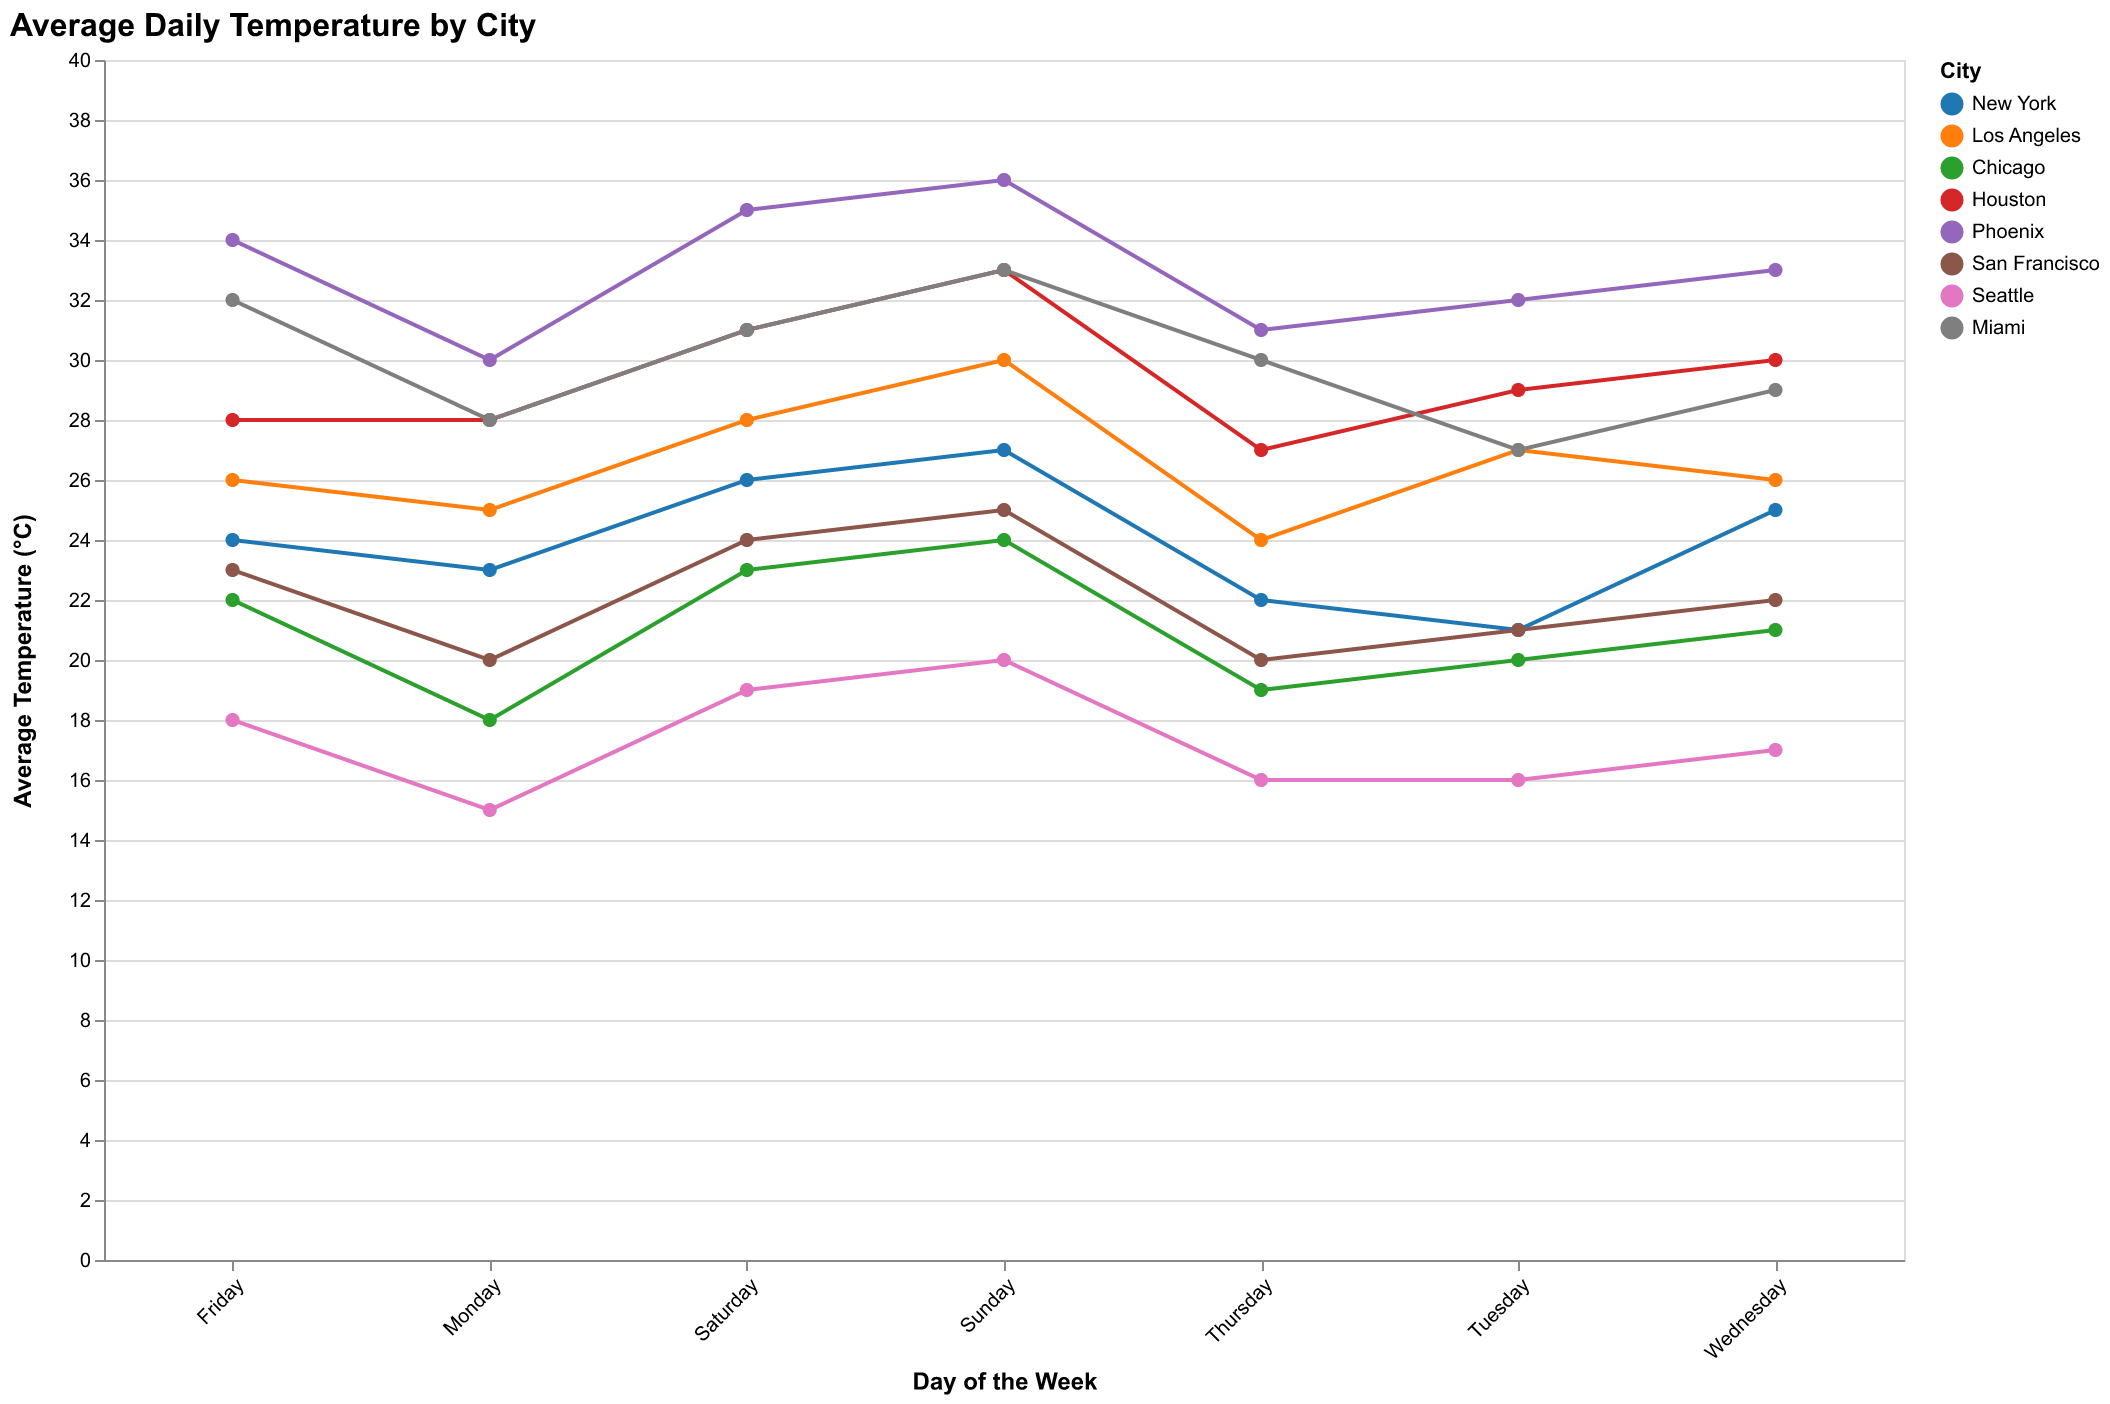

Values plotted in this chart, from the file beside it:
City, Monday, Tuesday, Wednesday, Thursday, Friday, Saturday, Sunday
New York, 23, 21, 25, 22, 24, 26, 27
Los Angeles, 25, 27, 26, 24, 26, 28, 30
Chicago, 18, 20, 21, 19, 22, 23, 24
Houston, 28, 29, 30, 27, 28, 31, 33
Phoenix, 30, 32, 33, 31, 34, 35, 36
San Francisco, 20, 21, 22, 20, 23, 24, 25
Seattle, 15, 16, 17, 16, 18, 19, 20
Miami, 28, 27, 29, 30, 32, 31, 33
